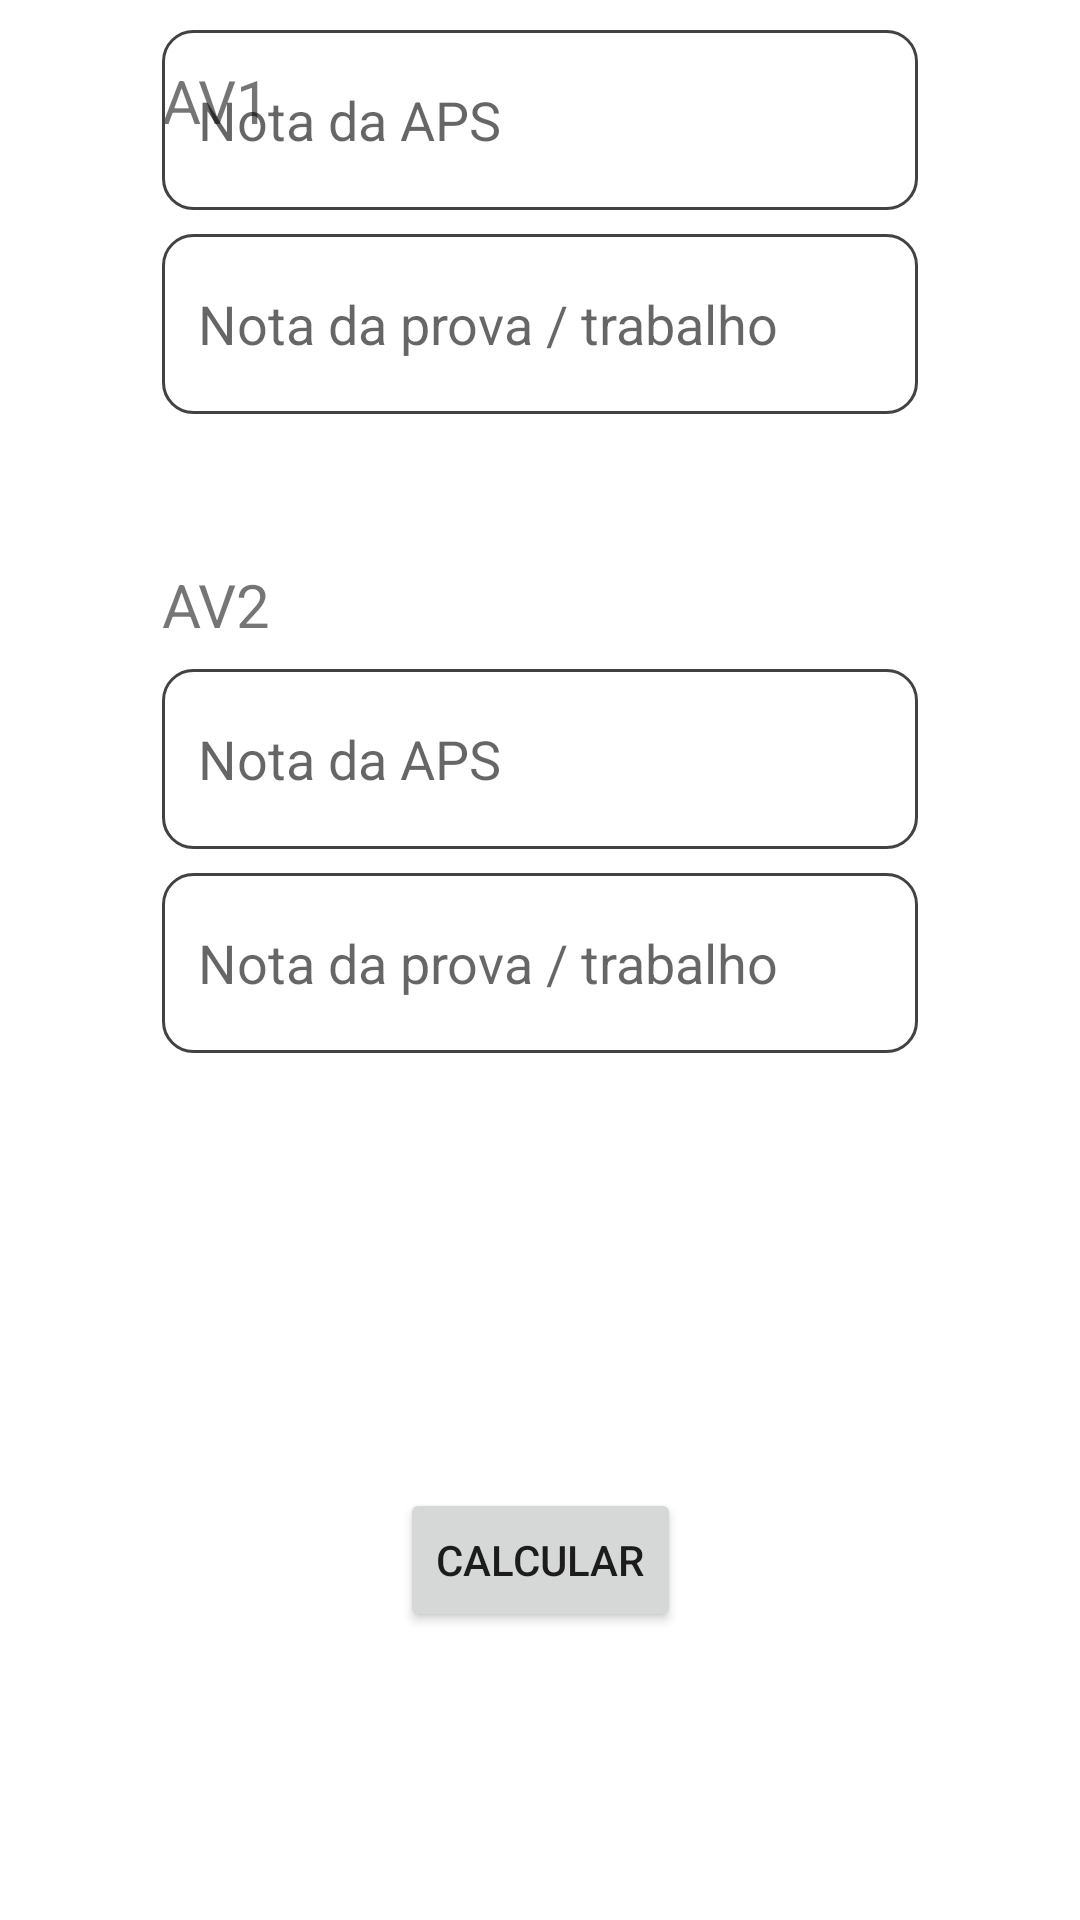

The Android layout XML behind this screen, and the referenced resources:
<!-- AndroidManifest.xml: application theme Theme.CalcM -->
<!-- res/layout/activity_calculadora.xml -->
<?xml version="1.0" encoding="utf-8"?>
<androidx.constraintlayout.widget.ConstraintLayout xmlns:android="http://schemas.android.com/apk/res/android"
    xmlns:app="http://schemas.android.com/apk/res-auto"
    xmlns:tools="http://schemas.android.com/tools"
    android:layout_width="match_parent"
    android:layout_height="match_parent"
    tools:context=".Calculadora">


    <TextView
        android:id="@+id/textViewAv1"
        android:layout_width="wrap_content"
        android:layout_height="wrap_content"
        android:layout_marginTop="65dp"
        android:layout_marginBottom="8dp"
        android:text="AV1"
        android:textSize="20dp"
        app:layout_constraintBottom_toTopOf="@+id/APS_AV1_INPUT"
        app:layout_constraintStart_toStartOf="@+id/APS_AV1_INPUT"
        app:layout_constraintTop_toTopOf="parent" />

    <EditText
        android:id="@+id/APS_AV1_INPUT"
        android:layout_width="0dp"
        android:layout_height="60dp"
        android:layout_marginStart="54dp"
        android:layout_marginTop="99dp"
        android:layout_marginEnd="54dp"
        android:layout_marginBottom="426dp"
        android:autofillHints=""
        android:background="@drawable/custom_input"
        android:ems="10"
        android:hint="Nota da APS"
        android:inputType="numberDecimal"
        android:paddingStart="12dp"
        android:paddingEnd="12dp"
        app:layout_constraintBottom_toTopOf="@+id/CALC_AVG_BUTTON"
        app:layout_constraintEnd_toEndOf="parent"
        app:layout_constraintStart_toStartOf="parent"
        app:layout_constraintTop_toTopOf="parent" />

    <EditText
        android:id="@+id/AV1_INPUT"
        android:layout_width="0dp"
        android:layout_height="60dp"
        android:layout_marginStart="54dp"
        android:layout_marginTop="8dp"
        android:layout_marginEnd="54dp"
        android:layout_marginBottom="50dp"
        android:background="@drawable/custom_input"
        android:ems="10"
        android:hint="Nota da prova / trabalho"
        android:inputType="numberDecimal"
        android:paddingStart="12dp"
        android:paddingEnd="12dp"
        app:layout_constraintBottom_toTopOf="@+id/textViewAv2"
        app:layout_constraintEnd_toEndOf="parent"
        app:layout_constraintStart_toStartOf="parent"
        app:layout_constraintTop_toBottomOf="@+id/APS_AV1_INPUT" />

    <EditText
        android:id="@+id/APS_AV2_INPUT"
        android:layout_width="0dp"
        android:layout_height="60dp"
        android:layout_marginStart="54dp"
        android:layout_marginEnd="54dp"
        android:layout_marginBottom="8dp"
        android:autofillHints=""
        android:background="@drawable/custom_input"
        android:ems="10"
        android:hint="Nota da APS"
        android:inputType="numberDecimal"
        android:paddingStart="12dp"
        android:paddingEnd="12dp"
        app:layout_constraintBottom_toTopOf="@+id/AV2_INPUT"
        app:layout_constraintEnd_toEndOf="parent"
        app:layout_constraintStart_toStartOf="parent"
        app:layout_constraintTop_toBottomOf="@+id/textViewAv2" />

    <TextView
        android:id="@+id/textViewAv2"
        android:layout_width="wrap_content"
        android:layout_height="wrap_content"
        android:layout_marginBottom="8dp"
        android:text="AV2"
        android:textSize="20dp"
        app:layout_constraintBottom_toTopOf="@+id/APS_AV2_INPUT"
        app:layout_constraintStart_toStartOf="@+id/APS_AV2_INPUT"
        app:layout_constraintTop_toBottomOf="@+id/AV1_INPUT" />

    <EditText
        android:id="@+id/AV2_INPUT"
        android:layout_width="0dp"
        android:layout_height="60dp"
        android:layout_marginStart="54dp"
        android:layout_marginEnd="54dp"
        android:layout_marginBottom="289dp"
        android:background="@drawable/custom_input"
        android:ems="10"
        android:hint="Nota da prova / trabalho"
        android:inputType="numberDecimal"
        android:paddingStart="12dp"
        android:paddingEnd="12dp"
        app:layout_constraintBottom_toBottomOf="parent"
        app:layout_constraintEnd_toEndOf="parent"
        app:layout_constraintStart_toStartOf="parent"
        app:layout_constraintTop_toBottomOf="@+id/APS_AV2_INPUT" />

    <Button
        android:id="@+id/CALC_AVG_BUTTON"
        android:layout_width="wrap_content"
        android:layout_height="wrap_content"
        android:layout_marginBottom="121dp"
        android:text="Calcular"
        app:layout_constraintBottom_toBottomOf="parent"
        app:layout_constraintEnd_toEndOf="parent"
        app:layout_constraintStart_toStartOf="parent"
        app:layout_constraintTop_toBottomOf="@+id/APS_AV1_INPUT" />

</androidx.constraintlayout.widget.ConstraintLayout>
<!-- resources referenced by this layout -->
<resources>
  <!-- drawable custom_input (drawable) -->
  <?xml version="1.0" encoding="utf-8"?>
  <selector xmlns:android="http://schemas.android.com/apk/res/android">
  <item android:state_enabled="true" android:state_focused="true">
      <shape android:layout_width="match_parent" android:shape="rectangle">
  
          <corners android:radius="10dp" />
          <stroke android:width="1dp" android:color="@color/purple_500" />
  
  
      </shape>
  </item>
  
      <item android:state_enabled="true">
          <shape android:shape="rectangle">
  
              <corners android:radius="10dp"/>
              <stroke android:color="@color/cardview_dark_background" android:width="1dp"/>
          </shape>
      </item>
  </selector>
  <style name="Theme.CalcM" parent="Theme.MaterialComponents.DayNight.DarkActionBar">
          
          <item name="colorPrimary">@color/purple_500</item>
          <item name="colorPrimaryVariant">@color/purple_700</item>
          <item name="colorOnPrimary">@color/white</item>
          
          <item name="colorSecondary">@color/teal_200</item>
          <item name="colorSecondaryVariant">@color/teal_700</item>
          <item name="colorOnSecondary">@color/black</item>
          
          <item name="android:statusBarColor" tools:targetApi="l">?attr/colorPrimaryVariant</item>
          
      </style>
  <!-- not gathered from this repository: default colours our renderer supplied (Android Studio template values) -->
  <color name="purple_500">#FF6200EE</color>
  <color name="purple_700">#FF3700B3</color>
  <color name="teal_200">#FF03DAC5</color>
  <color name="teal_700">#FF018786</color>
  <color name="black">#FF000000</color>
  <color name="white">#FFFFFFFF</color>
</resources>
